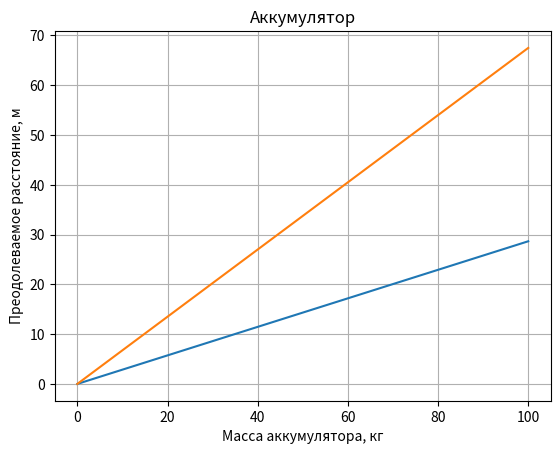

The matplotlib source for this figure:
"""
Вывод графиков зависимости преодолеваемого
расстояния от массы аккумулятора
на основании уравнения (45) (см. отчёт).
[redacted]
"""

from matplotlib import pyplot

if __name__ == '__main__':
    data, _data = [], []
    for i in range(101):
        data.append((i * 150 * 0.083 * 3.6) / 156.4)
        _data.append((i * 150 * 0.083 * 3.6) / 66.4)
    pyplot.title('Аккумулятор')
    pyplot.xlabel('Масса аккумулятора, кг')
    pyplot.ylabel('Преодолеваемое расстояние, м')
    pyplot.grid()
    a = pyplot.plot(range(101), data)
    b = pyplot.plot(range(101), _data)
    pyplot.show()
